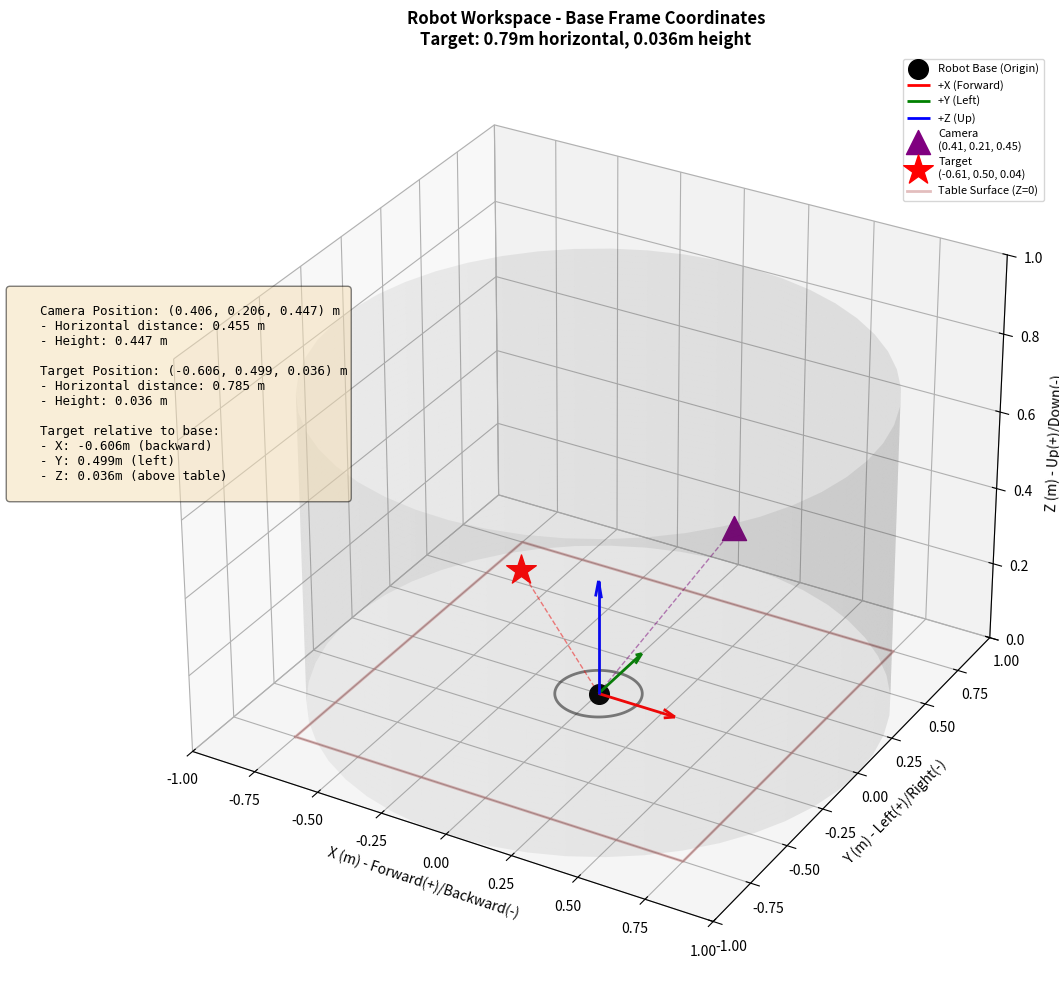

The script that saved this image:
#!/usr/bin/env python3
# -*- coding: utf-8 -*-
"""
可视化目标位置相对于机械臂基座的位置
Visualize target position relative to robot base
"""

import numpy as np
import matplotlib.pyplot as plt
from mpl_toolkits.mplot3d import Axes3D


def visualize_robot_workspace(target_pos, camera_pos):
    """
    Visualize robot workspace with target and camera positions
    
    Args:
        target_pos: Target position in base frame [x, y, z]
        camera_pos: Camera position in base frame [x, y, z]
    """
    fig = plt.figure(figsize=(12, 10))
    ax = fig.add_subplot(111, projection='3d')
    
    # Draw robot base (origin)
    ax.scatter([0], [0], [0], c='black', marker='o', s=200, label='Robot Base (Origin)')
    
    # Draw base platform (circle on XY plane)
    theta = np.linspace(0, 2*np.pi, 100)
    base_radius = 0.15  # 15cm radius base
    base_x = base_radius * np.cos(theta)
    base_y = base_radius * np.sin(theta)
    base_z = np.zeros_like(theta)
    ax.plot(base_x, base_y, base_z, 'k-', linewidth=2, alpha=0.5)
    
    # Draw coordinate axes at base
    axis_length = 0.3
    ax.quiver(0, 0, 0, axis_length, 0, 0, color='red', arrow_length_ratio=0.15, linewidth=2, label='+X (Forward)')
    ax.quiver(0, 0, 0, 0, axis_length, 0, color='green', arrow_length_ratio=0.15, linewidth=2, label='+Y (Left)')
    ax.quiver(0, 0, 0, 0, 0, axis_length, color='blue', arrow_length_ratio=0.15, linewidth=2, label='+Z (Up)')
    
    # Draw camera position
    ax.scatter([camera_pos[0]], [camera_pos[1]], [camera_pos[2]], 
              c='purple', marker='^', s=300, label=f'Camera\n({camera_pos[0]:.2f}, {camera_pos[1]:.2f}, {camera_pos[2]:.2f})')
    
    # Draw line from base to camera
    ax.plot([0, camera_pos[0]], [0, camera_pos[1]], [0, camera_pos[2]], 
           'purple', linestyle='--', alpha=0.5, linewidth=1)
    
    # Draw target position
    ax.scatter([target_pos[0]], [target_pos[1]], [target_pos[2]], 
              c='red', marker='*', s=500, label=f'Target\n({target_pos[0]:.2f}, {target_pos[1]:.2f}, {target_pos[2]:.2f})')
    
    # Draw line from base to target
    ax.plot([0, target_pos[0]], [0, target_pos[1]], [0, target_pos[2]], 
           'red', linestyle='--', alpha=0.5, linewidth=1)
    
    # Draw typical workspace boundary (cylinder)
    # Typical robot arm reach: 0.3m to 1.0m
    workspace_radius = 1.0
    workspace_height = 0.8
    
    # Draw cylinder
    z_workspace = np.linspace(0, workspace_height, 50)
    theta_workspace = np.linspace(0, 2*np.pi, 50)
    theta_grid, z_grid = np.meshgrid(theta_workspace, z_workspace)
    x_grid = workspace_radius * np.cos(theta_grid)
    y_grid = workspace_radius * np.sin(theta_grid)
    
    ax.plot_surface(x_grid, y_grid, z_grid, alpha=0.1, color='gray')
    
    # Draw table plane (at Z=0 or slightly below)
    table_size = 1.5
    table_x = [-table_size/2, table_size/2, table_size/2, -table_size/2, -table_size/2]
    table_y = [-table_size/2, -table_size/2, table_size/2, table_size/2, -table_size/2]
    table_z = [0, 0, 0, 0, 0]
    ax.plot(table_x, table_y, table_z, 'brown', linewidth=2, alpha=0.3, label='Table Surface (Z=0)')
    
    # Calculate distances
    target_horizontal_dist = np.sqrt(target_pos[0]**2 + target_pos[1]**2)
    camera_horizontal_dist = np.sqrt(camera_pos[0]**2 + camera_pos[1]**2)
    
    # Set labels and title
    ax.set_xlabel('X (m) - Forward(+)/Backward(-)', fontsize=10)
    ax.set_ylabel('Y (m) - Left(+)/Right(-)', fontsize=10)
    ax.set_zlabel('Z (m) - Up(+)/Down(-)', fontsize=10)
    ax.set_title('Robot Workspace - Base Frame Coordinates\n' + 
                 f'Target: {target_horizontal_dist:.2f}m horizontal, {target_pos[2]:.3f}m height',
                 fontsize=12, fontweight='bold')
    
    # Set equal aspect ratio
    max_range = 1.0
    ax.set_xlim([-max_range, max_range])
    ax.set_ylim([-max_range, max_range])
    ax.set_zlim([0, max_range])
    
    # Add legend
    ax.legend(loc='upper right', fontsize=8)
    
    # Add grid
    ax.grid(True, alpha=0.3)
    
    # Add text annotations
    info_text = f"""
    Camera Position: ({camera_pos[0]:.3f}, {camera_pos[1]:.3f}, {camera_pos[2]:.3f}) m
    - Horizontal distance: {camera_horizontal_dist:.3f} m
    - Height: {camera_pos[2]:.3f} m
    
    Target Position: ({target_pos[0]:.3f}, {target_pos[1]:.3f}, {target_pos[2]:.3f}) m
    - Horizontal distance: {target_horizontal_dist:.3f} m
    - Height: {target_pos[2]:.3f} m
    
    Target relative to base:
    - X: {target_pos[0]:.3f}m ({'backward' if target_pos[0] < 0 else 'forward'})
    - Y: {target_pos[1]:.3f}m ({'left' if target_pos[1] > 0 else 'right'})
    - Z: {target_pos[2]:.3f}m ({'above table' if target_pos[2] > 0 else 'below table'})
    """
    
    plt.figtext(0.02, 0.5, info_text, fontsize=9, family='monospace',
               bbox=dict(boxstyle='round', facecolor='wheat', alpha=0.5))
    
    plt.tight_layout()
    plt.savefig('robot_workspace_visualization.png', dpi=150, bbox_inches='tight')
    print("\n[INFO] Saved visualization to: robot_workspace_visualization.png")
    plt.show()


def main():
    """Main function"""
    
    print("\n" + "="*70)
    print("  Robot Workspace Visualization")
    print("  机械臂工作空间可视化")
    print("="*70)
    
    # Your actual coordinates
    target_pos = np.array([-0.606, 0.499, 0.036])
    camera_pos = np.array([0.406, 0.206, 0.447])
    
    print("\n[Coordinate System]")
    print("  Origin (0,0,0): Robot base center")
    print("  +X: Forward direction")
    print("  +Y: Left direction")
    print("  +Z: Upward direction")
    
    print("\n[Camera Position]")
    print(f"  Position: ({camera_pos[0]:.3f}, {camera_pos[1]:.3f}, {camera_pos[2]:.3f}) m")
    print(f"  - {camera_pos[0]:.3f}m {'forward' if camera_pos[0] > 0 else 'backward'}")
    print(f"  - {camera_pos[1]:.3f}m {'left' if camera_pos[1] > 0 else 'right'}")
    print(f"  - {camera_pos[2]:.3f}m above base")
    
    print("\n[Target Position]")
    print(f"  Position: ({target_pos[0]:.3f}, {target_pos[1]:.3f}, {target_pos[2]:.3f}) m")
    print(f"  - {abs(target_pos[0]):.3f}m {'forward' if target_pos[0] > 0 else 'backward'}")
    print(f"  - {abs(target_pos[1]):.3f}m {'left' if target_pos[1] > 0 else 'right'}")
    print(f"  - {target_pos[2]:.3f}m above base")
    
    # Calculate horizontal distance
    target_horizontal = np.sqrt(target_pos[0]**2 + target_pos[1]**2)
    print(f"\n[Distance Analysis]")
    print(f"  Target horizontal distance from base: {target_horizontal:.3f} m")
    print(f"  Target height: {target_pos[2]:.3f} m")
    
    # Check if in typical workspace
    if 0.2 <= target_horizontal <= 1.0:
        print(f"  ✓ Horizontal distance is within typical robot reach")
    else:
        print(f"  ⚠️  Horizontal distance may be outside typical reach")
    
    if 0.0 <= target_pos[2] <= 0.6:
        print(f"  ✓ Height is reasonable")
    else:
        print(f"  ⚠️  Height may be unusual")
    
    print("\n[Physical Interpretation]")
    print("  If you stand behind the robot and look at it:")
    if target_pos[0] < 0:
        print(f"  - Target is {abs(target_pos[0]):.2f}m BEHIND the robot base")
    else:
        print(f"  - Target is {target_pos[0]:.2f}m IN FRONT of the robot base")
    
    if target_pos[1] > 0:
        print(f"  - Target is {target_pos[1]:.2f}m to the LEFT")
    else:
        print(f"  - Target is {abs(target_pos[1]):.2f}m to the RIGHT")
    
    print(f"  - Target is {target_pos[2]*100:.1f}cm above the base mounting point")
    
    print("\n[Generating 3D visualization...]")
    visualize_robot_workspace(target_pos, camera_pos)
    
    print("\n" + "="*70)
    print("  Visualization complete!")
    print("="*70)


if __name__ == "__main__":
    main()

